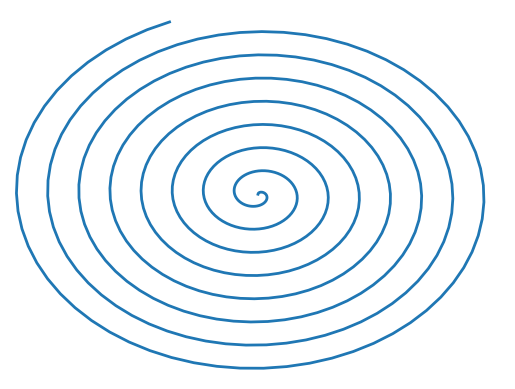

The script that saved this image:
from matplotlib.animation import FuncAnimation
import matplotlib.pyplot as plt
import numpy as np
 

fig = plt.figure()
ax = plt.axes(xlim=(-50, 50), ylim=(-50, 50))
line, = ax.plot([], [], lw=2)
 
def init():
    line.set_data([], [])
    return line,
 
xdata, ydata = [], []
 

def animate(i):
    
    t = 0.1*i  
   
    x = t*np.sin(t)
    y = t*np.cos(t)
      
    xdata.append(x)
    ydata.append(y)
     
    
    line.set_data(xdata, ydata)
     
    return line,
     


plt.axis('off')
 

ani = FuncAnimation(fig, animate, init_func=init,
                               frames=500, interval=20, blit=True)
 
ani.save('animation_13.gif')